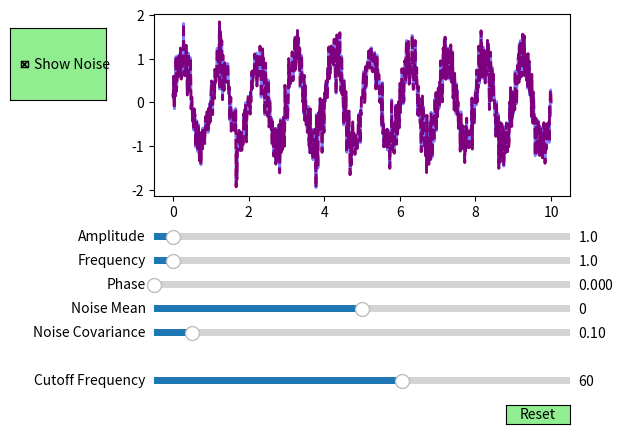

The matplotlib source for this figure:
import numpy as np
import matplotlib.pyplot as plt
from matplotlib.widgets import Slider, Button, CheckButtons
import scipy.signal as sig

# Функція гармоніки зі шумом
def harmonic_with_noise(t, amplitude, frequency, phase, noise_mean=None, noise_covariance=None):
    global previous_noise, previous_noise_mean, previous_noise_covariance
    
    if noise_mean is None:
        noise_mean = previous_noise_mean
    if noise_covariance is None:
        noise_covariance = previous_noise_covariance

    if (noise_mean != previous_noise_mean or
        noise_covariance != previous_noise_covariance):
        
        previous_noise_mean = noise_mean
        previous_noise_covariance = noise_covariance

        previous_noise = np.random.normal(noise_mean, np.sqrt(noise_covariance), len(t))
    
    noise = previous_noise
    return amplitude * np.sin(2 * np.pi * frequency * t + phase) + noise

# Функція гармоніки без шуму
def harmonic(t, amplitude, frequency, phase):
    return amplitude * np.sin(2 * np.pi * frequency * t + phase)

# Функція для відфільтрування сигналу за допомогою фільтру Баттерворта
def butterworth_filter(signal, fs, cutoff_freq):
    order = 4 
    b, a = sig.butter(order, cutoff_freq / (fs / 2), btype='low')
    return sig.filtfilt(b, a, signal)

# Початкові значення параметрів
initial_amplitude = 1.0
initial_frequency = 1.0
initial_phase = 0.0
initial_noise_mean = 0.0
initial_noise_covariance = 0.1
show_noise = True
cutoff_freq = 60.0

previous_noise = None
previous_noise_mean = None
previous_noise_covariance = None

#часовий ряд
t = np.linspace(0, 10, 1000)
fs = 1000  

# Створення головного вікна
fig, ax = plt.subplots()
plt.subplots_adjust(left=0.25, bottom=0.5)

# Побудова графіку
initial_signal = harmonic_with_noise(t, initial_amplitude, initial_frequency, initial_phase, initial_noise_mean, initial_noise_covariance)
l, = plt.plot(t, initial_signal, lw=2, linestyle ='--', color='red')
l_filtered, = plt.plot(t, initial_signal, lw=2, color='blue', alpha=0.5)
l_harmonic, = plt.plot(t, harmonic(t, initial_amplitude, initial_frequency, initial_phase), lw=2, color='green', linestyle='--')
l_harmonic.set_visible(False)

# Створення слайдерів
axcolor = 'lightgreen'
ax_amplitude = plt.axes([0.25, 0.4, 0.65, 0.03], facecolor=axcolor)
ax_frequency = plt.axes([0.25, 0.35, 0.65, 0.03], facecolor=axcolor)
ax_phase = plt.axes([0.25, 0.3, 0.65, 0.03], facecolor=axcolor)
ax_noise_mean = plt.axes([0.25, 0.25, 0.65, 0.03], facecolor=axcolor)
ax_noise_covariance = plt.axes([0.25, 0.2, 0.65, 0.03], facecolor=axcolor)
ax_cutoff_freq = plt.axes([0.25, 0.1, 0.65, 0.03], facecolor=axcolor)

s_amplitude = Slider(ax_amplitude, 'Amplitude', 0.1, 20.0, valinit=initial_amplitude)
s_frequency = Slider(ax_frequency, 'Frequency', 0.1, 20.0, valinit=initial_frequency)
s_phase = Slider(ax_phase, 'Phase', 0.0, 2 * np.pi, valinit=initial_phase)
s_noise_mean = Slider(ax_noise_mean, 'Noise Mean', -1.0, 1.0, valinit=initial_noise_mean)
s_noise_covariance = Slider(ax_noise_covariance, 'Noise Covariance', 0.01, 1.0, valinit=initial_noise_covariance)
s_cutoff_freq = Slider(ax_cutoff_freq, 'Cutoff Frequency', 1, 100, valinit=cutoff_freq)

# Функція оновлення графіку при зміні параметрів
def update(val):
    amplitude = s_amplitude.val
    frequency = s_frequency.val
    phase = s_phase.val
    noise_mean = s_noise_mean.val
    noise_covariance = s_noise_covariance.val
    cutoff_freq = s_cutoff_freq.val
    
    if show_noise:
        signal_with_noise = harmonic_with_noise(t, amplitude, frequency, phase, noise_mean, noise_covariance)
        l.set_ydata(signal_with_noise)

        # Відфільтрований сигнал
        filtered_signal = butterworth_filter(signal_with_noise, fs, cutoff_freq)
        l_filtered.set_ydata(filtered_signal)
        l_filtered.set_visible(True)  # Показуємо лінію l_filtered
        clean_signal = harmonic(t, amplitude, frequency, phase)
        l_harmonic.set_ydata(clean_signal)
        l_harmonic.set_visible(True)
    else:
        # Чистий сигнал без шуму
        clean_signal = harmonic(t, amplitude, frequency, phase)
        l.set_ydata(clean_signal)
        l_filtered.set_visible(False)  # Приховуємо лінію l_filtered
        l_harmonic.set_ydata(clean_signal)
        l_harmonic.set_visible(True)

    fig.canvas.draw_idle()


s_amplitude.on_changed(update)
s_frequency.on_changed(update)
s_phase.on_changed(update)
s_noise_mean.on_changed(update)
s_noise_covariance.on_changed(update)
s_cutoff_freq.on_changed(update)

# Створення чекбокса для перемикання відображення шуму
rax = plt.axes([0.025, 0.7, 0.15, 0.15], facecolor=axcolor)
check = CheckButtons(rax, ['Show Noise'], [show_noise])

def func(label):
    global show_noise
    show_noise = not show_noise
    update(None)  

check.on_clicked(func)

# Створення кнопки "Reset"
resetax = plt.axes([0.8, 0.025, 0.1, 0.04])
button = Button(resetax, 'Reset', color=axcolor, hovercolor='0.975')

def reset(event):
    s_amplitude.reset()
    s_frequency.reset()
    s_phase.reset()
    s_noise_mean.reset()
    s_noise_covariance.reset()
    s_cutoff_freq.reset()

button.on_clicked(reset)

plt.show()
